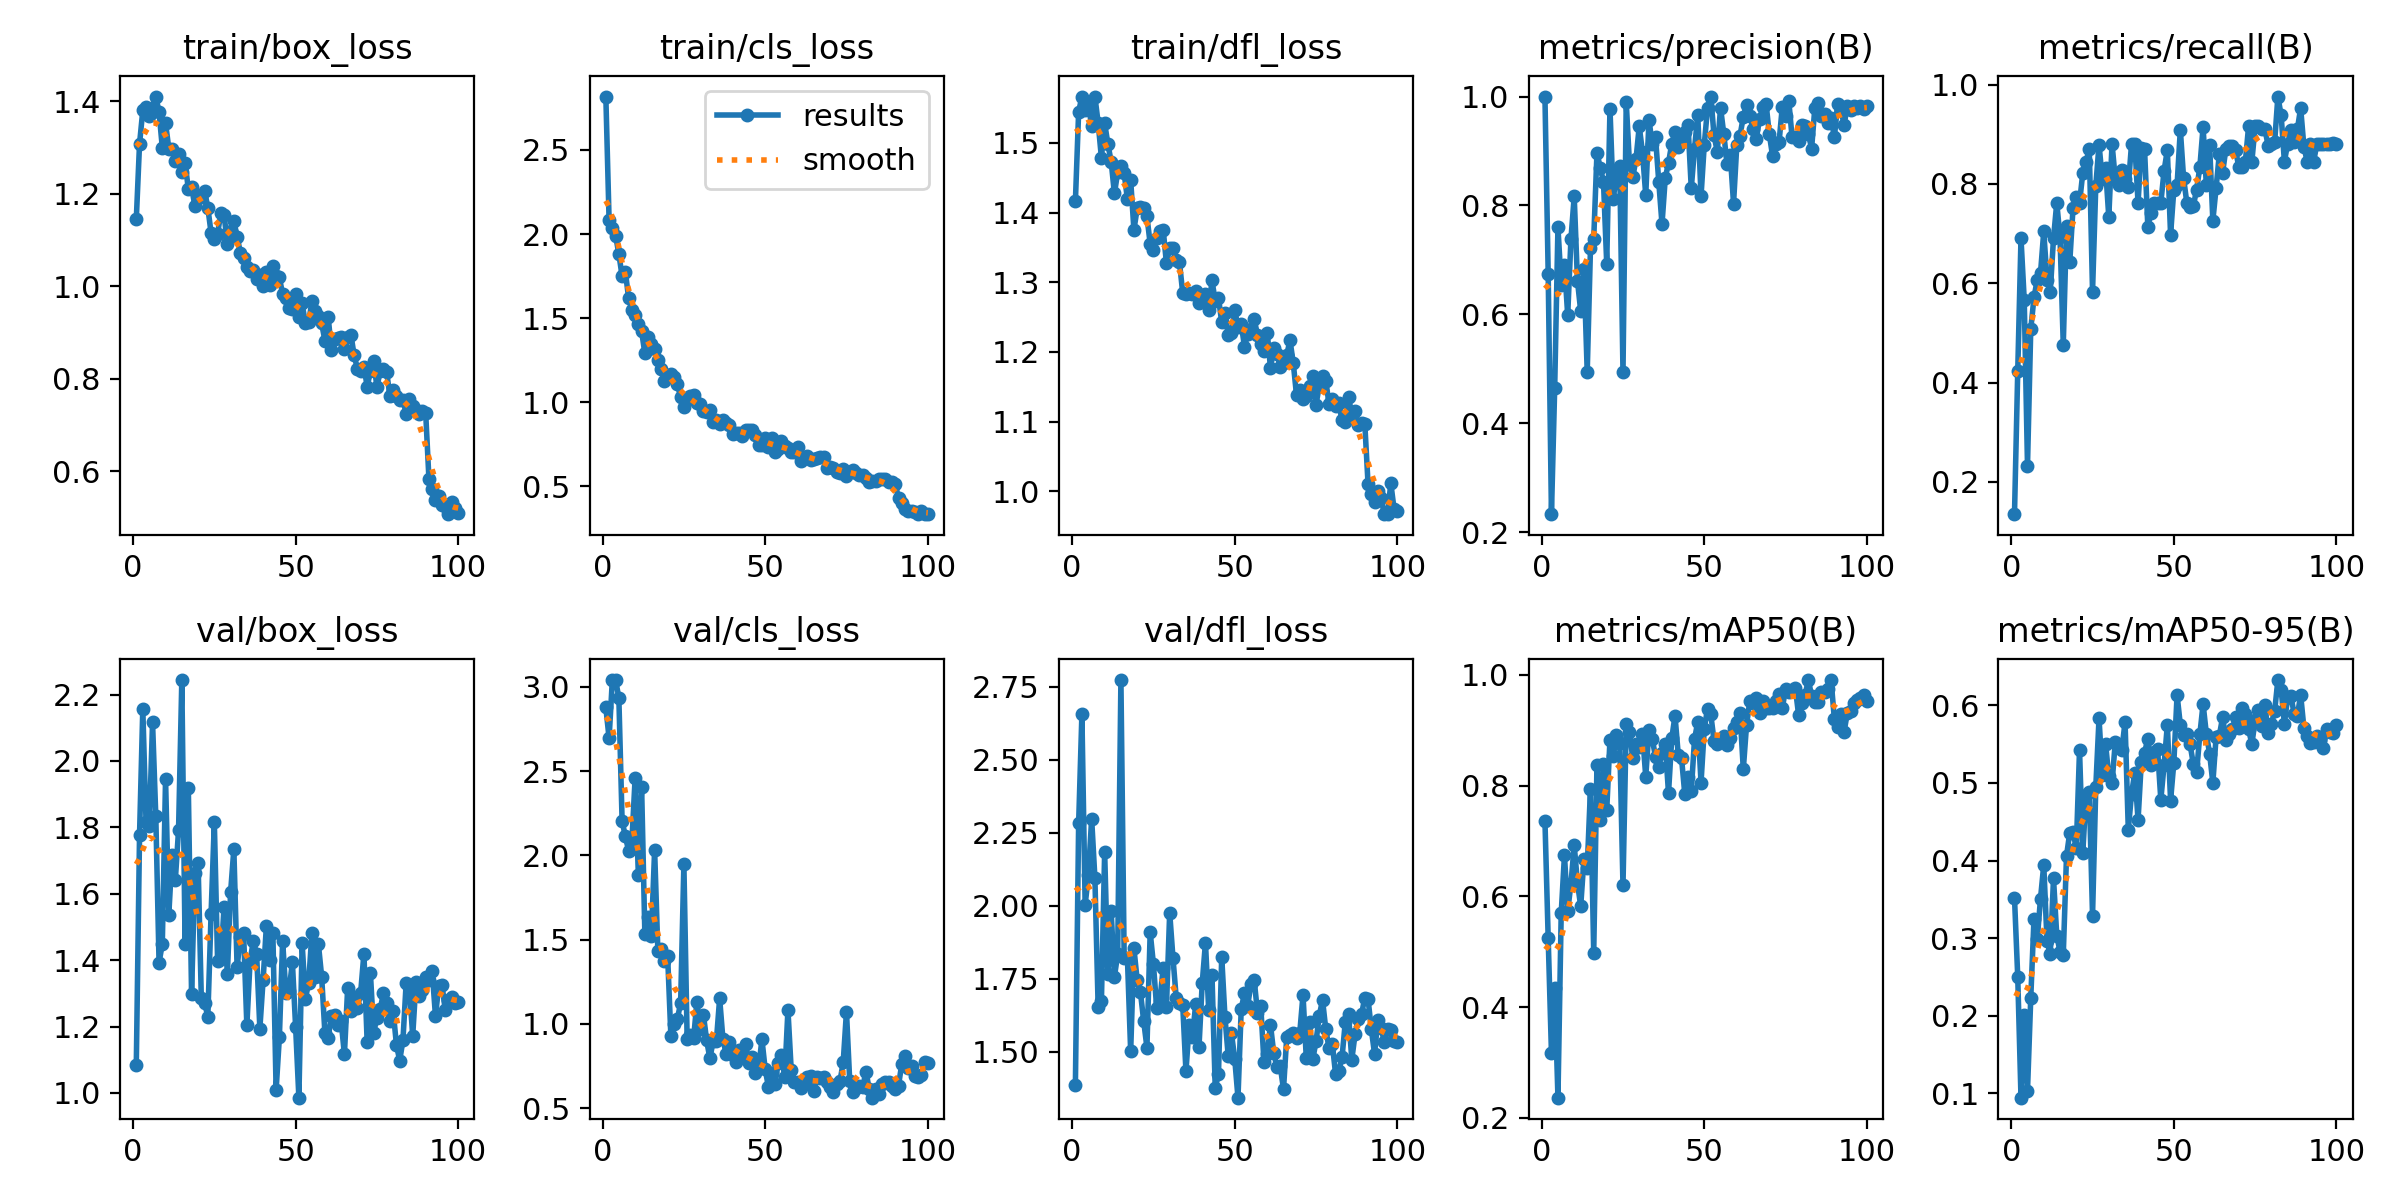

The file beside this chart, header and first rows:
epoch, time, train/box_loss, train/cls_loss, train/dfl_loss, metrics/precision(B), metrics/recall(B), metrics/mAP50(B), metrics/mAP50-95(B), val/box_loss, val/cls_loss, val/dfl_loss, lr/pg0, lr/pg1, lr/pg2
1, 6.023, 1.145, 2.817, 1.416, 1, 0.135, 0.7369, 0.3521, 1.083, 2.877, 1.386, 0.0005427, 0.0005427, 0.0005427
2, 12.7, 1.308, 2.081, 1.545, 0.6747, 0.4234, 0.5239, 0.2502, 1.778, 2.694, 2.282, 0.001088, 0.001088, 0.001088
3, 18.61, 1.38, 2.035, 1.566, 0.2328, 0.6905, 0.3174, 0.09458, 2.157, 3.04, 2.655, 0.001621, 0.001621, 0.001621
4, 24.7, 1.388, 1.991, 1.547, 0.4653, 0.5658, 0.4346, 0.2007, 1.817, 3.039, 2.003, 0.001617, 0.001617, 0.001617
5, 30.78, 1.368, 1.882, 1.554, 0.7599, 0.2326, 0.2364, 0.1037, 1.804, 2.934, 2.103, 0.001601, 0.001601, 0.001601
6, 36.76, 1.385, 1.75, 1.524, 0.6547, 0.5072, 0.5693, 0.2228, 2.116, 2.203, 2.298, 0.001584, 0.001584, 0.001584
7, 42.82, 1.41, 1.776, 1.566, 0.6914, 0.5714, 0.6739, 0.3251, 1.833, 2.113, 2.094, 0.001568, 0.001568, 0.001568
8, 48.82, 1.377, 1.62, 1.529, 0.5986, 0.6071, 0.574, 0.2988, 1.392, 2.027, 1.654, 0.001551, 0.001551, 0.001551
9, 55.11, 1.3, 1.55, 1.479, 0.7384, 0.6203, 0.6222, 0.351, 1.449, 2.078, 1.672, 0.001535, 0.001535, 0.001535
10, 61.88, 1.353, 1.518, 1.528, 0.8164, 0.7043, 0.6924, 0.3944, 1.946, 2.456, 2.183, 0.001518, 0.001518, 0.001518
11, 68.8, 1.298, 1.463, 1.498, 0.6618, 0.6071, 0.6244, 0.2965, 1.537, 1.883, 1.765, 0.001502, 0.001502, 0.001502
12, 75.32, 1.297, 1.422, 1.473, 0.6057, 0.5833, 0.5823, 0.2791, 1.718, 2.406, 1.98, 0.001485, 0.001485, 0.001485
13, 82.34, 1.271, 1.29, 1.427, 0.6828, 0.6905, 0.6682, 0.377, 1.641, 1.531, 1.757, 0.001469, 0.001469, 0.001469
14, 89.12, 1.286, 1.387, 1.457, 0.4937, 0.7619, 0.6516, 0.3033, 1.792, 1.632, 1.833, 0.001452, 0.001452, 0.001452
15, 95.25, 1.247, 1.345, 1.466, 0.7209, 0.6929, 0.7933, 0.2827, 2.244, 1.523, 2.772, 0.001436, 0.001436, 0.001436
16, 102, 1.268, 1.317, 1.456, 0.7382, 0.4762, 0.498, 0.2786, 1.45, 2.031, 1.82, 0.001419, 0.001419, 0.001419
17, 108.6, 1.211, 1.25, 1.419, 0.8968, 0.7154, 0.8376, 0.406, 1.919, 1.432, 1.82, 0.001403, 0.001403, 0.001403
18, 115.3, 1.214, 1.198, 1.447, 0.8692, 0.6429, 0.7373, 0.4361, 1.297, 1.447, 1.501, 0.001386, 0.001386, 0.001386
19, 120.3, 1.175, 1.128, 1.375, 0.8438, 0.7515, 0.8386, 0.4371, 1.663, 1.373, 1.854, 0.00137, 0.00137, 0.00137
20, 126.7, 1.195, 1.151, 1.406, 0.6931, 0.7738, 0.7556, 0.4157, 1.693, 1.405, 1.745, 0.001353, 0.001353, 0.001353
21, 132.5, 1.193, 1.166, 1.408, 0.9778, 0.7619, 0.8831, 0.5423, 1.285, 0.9277, 1.704, 0.001337, 0.001337, 0.001337
22, 139, 1.207, 1.15, 1.407, 0.812, 0.8219, 0.8534, 0.4103, 1.271, 0.9986, 1.605, 0.00132, 0.00132, 0.00132
23, 145.4, 1.17, 1.109, 1.394, 0.8559, 0.8452, 0.891, 0.4843, 1.23, 1.031, 1.514, 0.001304, 0.001304, 0.001304
24, 151.3, 1.116, 1.029, 1.355, 0.8715, 0.8699, 0.8773, 0.4878, 1.539, 1.122, 1.909, 0.001287, 0.001287, 0.001287
25, 157.5, 1.102, 0.9745, 1.346, 0.4935, 0.5833, 0.6197, 0.329, 1.815, 1.947, 1.799, 0.001271, 0.001271, 0.001271
26, 163.9, 1.113, 1.015, 1.363, 0.9897, 0.7958, 0.9119, 0.4946, 1.398, 0.9116, 1.65, 0.001254, 0.001254, 0.001254
27, 170, 1.158, 1.037, 1.374, 0.8755, 0.8792, 0.8976, 0.5831, 1.402, 0.9364, 1.675, 0.001238, 0.001238, 0.001238
28, 176.9, 1.154, 1.044, 1.375, 0.8519, 0.8095, 0.8491, 0.5104, 1.56, 0.9149, 1.788, 0.001221, 0.001221, 0.001221
29, 182.8, 1.092, 0.9929, 1.327, 0.8846, 0.8331, 0.8743, 0.5507, 1.357, 1.131, 1.654, 0.001205, 0.001205, 0.001205
30, 187.7, 1.119, 0.9888, 1.349, 0.9454, 0.7334, 0.8698, 0.5084, 1.604, 0.9693, 1.976, 0.001188, 0.001188, 0.001188
31, 193, 1.141, 0.946, 1.35, 0.8973, 0.881, 0.8931, 0.4997, 1.734, 1.056, 1.822, 0.001172, 0.001172, 0.001172
32, 199.3, 1.107, 0.9419, 1.332, 0.8189, 0.8095, 0.8164, 0.5534, 1.378, 0.9015, 1.685, 0.001155, 0.001155, 0.001155
33, 205.2, 1.073, 0.9552, 1.329, 0.9574, 0.7969, 0.9006, 0.5447, 1.47, 0.7954, 1.666, 0.001139, 0.001139, 0.001139
34, 211.4, 1.062, 0.8844, 1.285, 0.912, 0.8274, 0.8849, 0.5425, 1.482, 0.8979, 1.661, 0.001122, 0.001122, 0.001122
35, 217.4, 1.041, 0.8932, 1.284, 0.9257, 0.8095, 0.8516, 0.5784, 1.203, 0.9005, 1.433, 0.001106, 0.001106, 0.001106
36, 223.7, 1.034, 0.8721, 1.284, 0.8438, 0.7947, 0.8344, 0.4399, 1.399, 1.151, 1.592, 0.001089, 0.001089, 0.001089
37, 229.4, 1.035, 0.8927, 1.283, 0.7657, 0.881, 0.8594, 0.4863, 1.458, 0.9103, 1.552, 0.001073, 0.001073, 0.001073
38, 235.1, 1.015, 0.8768, 1.287, 0.8499, 0.881, 0.875, 0.5133, 1.419, 0.8201, 1.663, 0.001056, 0.001056, 0.001056
39, 241.8, 1.024, 0.8637, 1.27, 0.8786, 0.7619, 0.7865, 0.4523, 1.194, 0.8926, 1.514, 0.00104, 0.00104, 0.00104
40, 248.2, 1, 0.8141, 1.279, 0.913, 0.8726, 0.8853, 0.527, 1.341, 0.8166, 1.734, 0.001023, 0.001023, 0.001023
41, 254.8, 1.031, 0.8163, 1.283, 0.9354, 0.8696, 0.9262, 0.5388, 1.502, 0.7725, 1.873, 0.001007, 0.001007, 0.001007
42, 261.6, 1.002, 0.8192, 1.26, 0.908, 0.7143, 0.8558, 0.557, 1.4, 0.8472, 1.642, 0.0009904, 0.0009904, 0.0009904
43, 268.1, 1.044, 0.7987, 1.303, 0.9172, 0.7422, 0.8497, 0.5225, 1.481, 0.8107, 1.764, 0.0009739, 0.0009739, 0.0009739
44, 274.7, 1.022, 0.8376, 1.273, 0.9357, 0.7619, 0.7852, 0.5401, 1.009, 0.8811, 1.376, 0.0009574, 0.0009574, 0.0009574
45, 281.6, 1.019, 0.8341, 1.278, 0.9485, 0.7619, 0.8159, 0.5437, 1.167, 0.7665, 1.423, 0.0009409, 0.0009409, 0.0009409
46, 288.1, 0.983, 0.8344, 1.242, 0.8315, 0.7619, 0.7905, 0.4784, 1.458, 0.8006, 1.824, 0.0009244, 0.0009244, 0.0009244
47, 295, 0.9741, 0.8067, 1.256, 0.9043, 0.8265, 0.8837, 0.5228, 1.301, 0.7099, 1.618, 0.0009078, 0.0009078, 0.0009078
48, 301.5, 0.9525, 0.747, 1.224, 0.9663, 0.8681, 0.9153, 0.5746, 1.308, 0.7389, 1.485, 0.0008913, 0.0008913, 0.0008913
49, 307.9, 0.9514, 0.7455, 1.227, 0.8168, 0.6977, 0.8054, 0.4773, 1.394, 0.9089, 1.563, 0.0008748, 0.0008748, 0.0008748
50, 313, 0.9842, 0.7853, 1.259, 0.9117, 0.7884, 0.9027, 0.5259, 1.198, 0.7308, 1.476, 0.0008583, 0.0008583, 0.0008583
51, 319.7, 0.9327, 0.7366, 1.236, 0.9788, 0.7976, 0.9392, 0.6133, 0.9857, 0.626, 1.343, 0.0008418, 0.0008418, 0.0008418
52, 325.8, 0.9631, 0.7855, 1.24, 0.9998, 0.9093, 0.9287, 0.5749, 1.451, 0.7069, 1.647, 0.0008253, 0.0008253, 0.0008253
53, 332.5, 0.9196, 0.7043, 1.208, 0.9286, 0.8119, 0.8811, 0.5622, 1.284, 0.6437, 1.7, 0.0008088, 0.0008088, 0.0008088
54, 338.8, 0.9221, 0.7195, 1.226, 0.8986, 0.7619, 0.8746, 0.5629, 1.33, 0.7668, 1.658, 0.0007923, 0.0007923, 0.0007923
55, 344.6, 0.9673, 0.7696, 1.234, 0.9796, 0.753, 0.8812, 0.5496, 1.481, 0.8182, 1.733, 0.0007758, 0.0007758, 0.0007758
56, 351.4, 0.9456, 0.74, 1.247, 0.9313, 0.7554, 0.8901, 0.5242, 1.35, 0.6833, 1.744, 0.0007593, 0.0007593, 0.0007593
57, 357.6, 0.9354, 0.728, 1.224, 0.8764, 0.7888, 0.874, 0.5139, 1.448, 1.083, 1.634, 0.0007428, 0.0007428, 0.0007428
58, 365, 0.92, 0.7065, 1.211, 0.8929, 0.834, 0.8854, 0.5625, 1.351, 0.7283, 1.656, 0.0007263, 0.0007263, 0.0007263
59, 370.9, 0.8825, 0.7068, 1.201, 0.8035, 0.9149, 0.9036, 0.6017, 1.181, 0.6533, 1.463, 0.0007098, 0.0007098, 0.0007098
60, 375.9, 0.9346, 0.7345, 1.228, 0.9105, 0.7976, 0.9149, 0.5633, 1.167, 0.6574, 1.493, 0.0006933, 0.0006933, 0.0006933
... 40 more rows
